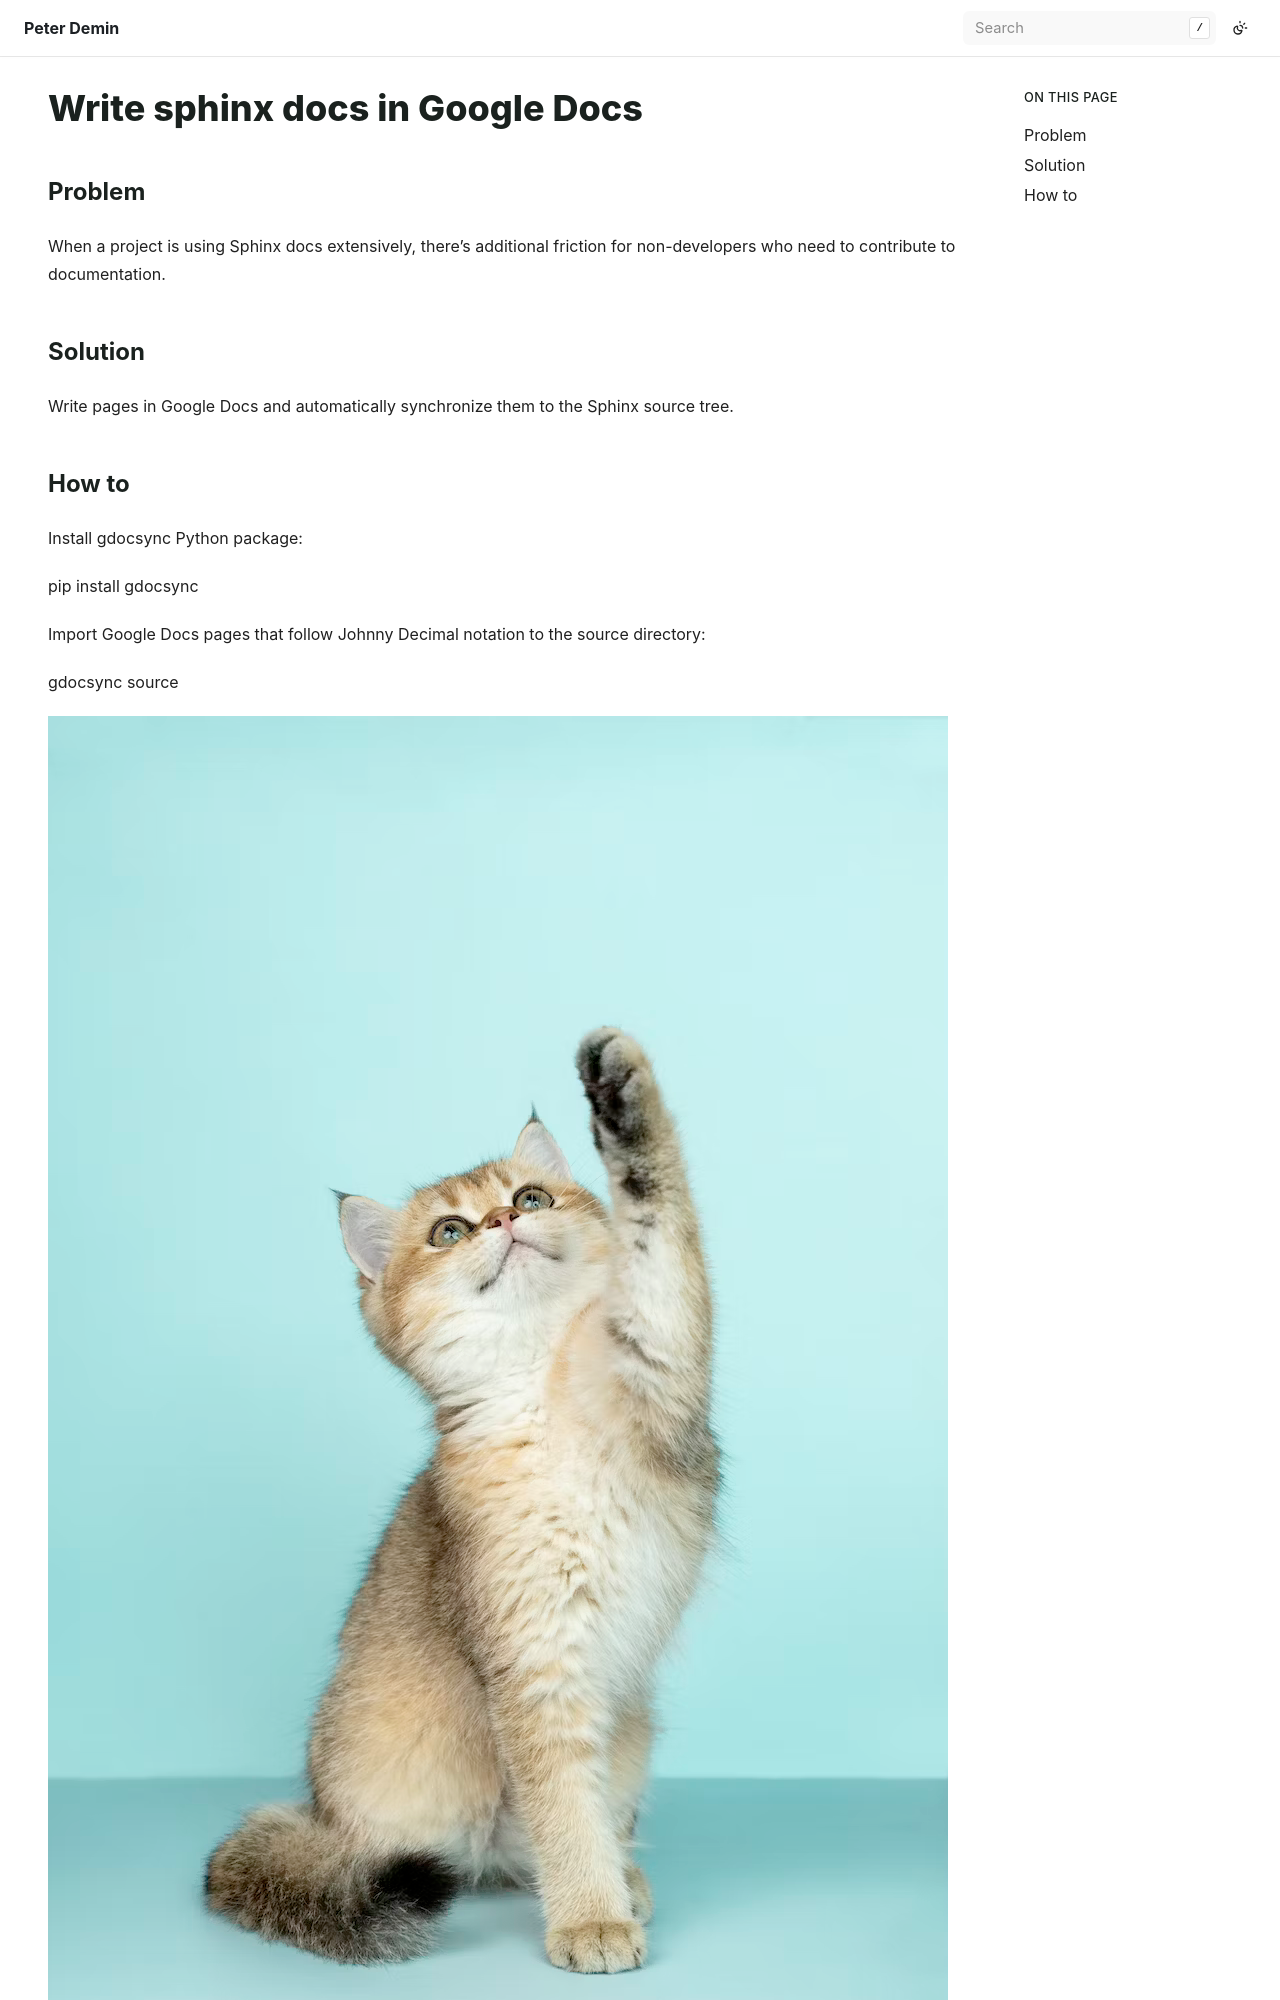

repository: peterdemin/peterdemin.github.io · page: 12_articles/34-write-sphinx-docs-in-google-docs.html · generator: sphinx

Write sphinx docs in Google Docs
================================

.. _h.ocfpud4jd4yz:

Problem
-------

When a project is using Sphinx docs extensively, there's additional
friction for non-developers who need to contribute to documentation.

.. _h.kc4acwvmshuf:

Solution
--------

Write pages in Google Docs and automatically synchronize them to the
Sphinx source tree.

.. _h.59qgzyaaripi:
